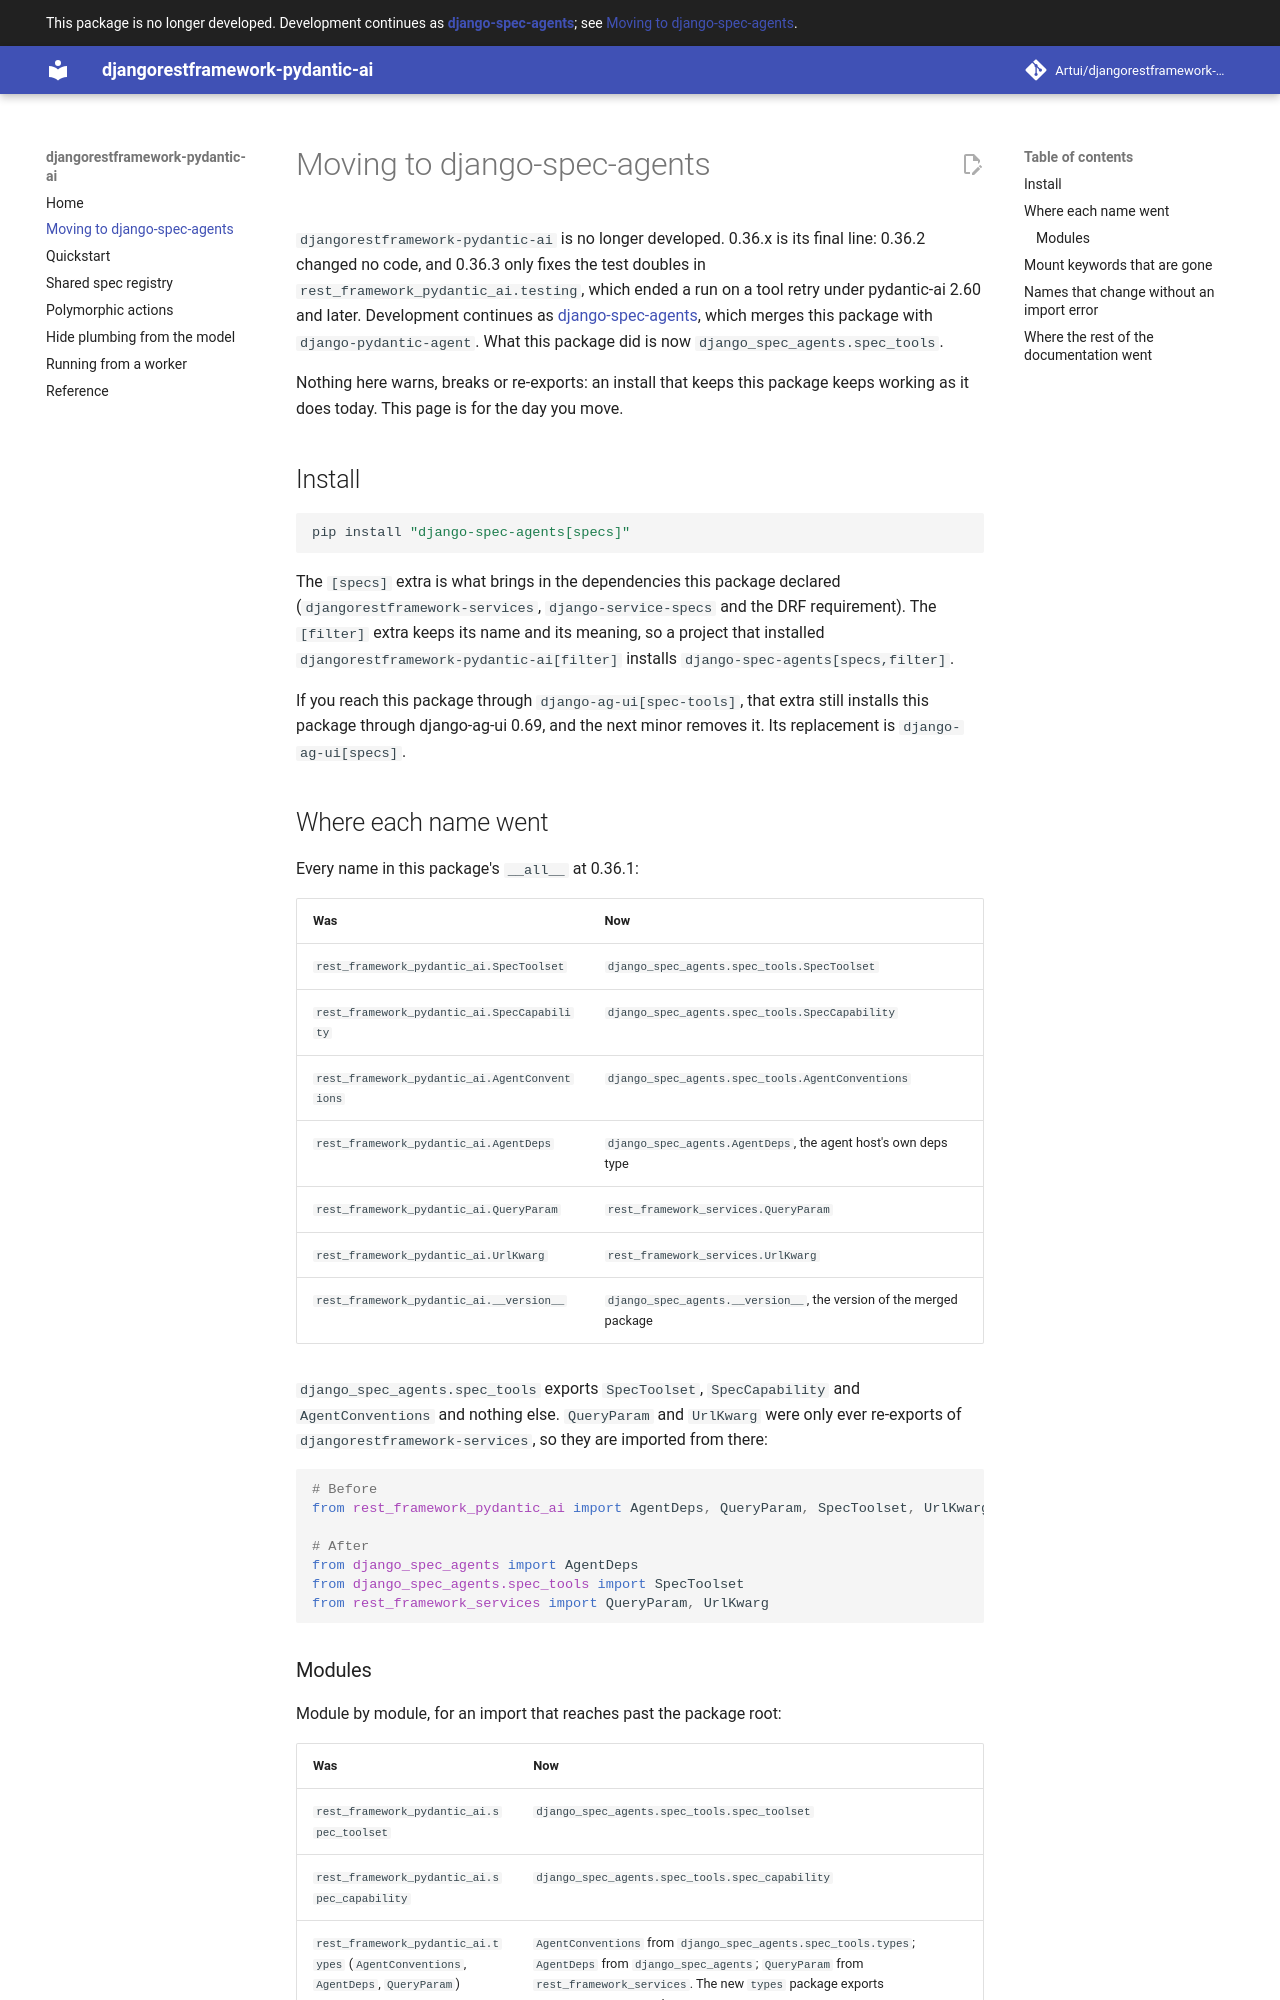

repository: Artui/djangorestframework-pydantic-ai · page: moving-to-django-spec-agents/index.html · generator: mkdocs

# Moving to django-spec-agents

`djangorestframework-pydantic-ai` is no longer developed. 0.36.x is its final
line: 0.36.2 changed no code, and 0.36.3 only fixes the test doubles in
`rest_framework_pydantic_ai.testing`, which ended a run on a tool retry under
pydantic-ai 2.60 and later. Development continues as
[django-spec-agents](https://artui.github.io/django-spec-agents/), which merges
this package with `django-pydantic-agent`. What this package did is now
`django_spec_agents.spec_tools`.

Nothing here warns, breaks or re-exports: an install that keeps this package
keeps working as it does today. This page is for the day you move.

## Install

```bash
pip install "django-spec-agents[specs]"
```

The `[specs]` extra is what brings in the dependencies this package declared
(`djangorestframework-services`, `django-service-specs` and the DRF
requirement). The `[filter]` extra keeps its name and its meaning, so a project
that installed `djangorestframework-pydantic-ai[filter]` installs
`django-spec-agents[specs,filter]`.

If you reach this package through `django-ag-ui[spec-tools]`, that extra still
installs this package through django-ag-ui 0.69, and the next minor removes it.
Its replacement is `django-ag-ui[specs]`.

## Where each name went

Every name in this package's `__all__` at 0.36.1:

| Was | Now |
| --- | --- |
| `rest_framework_pydantic_ai.SpecToolset` | `django_spec_agents.spec_tools.SpecToolset` |
| `rest_framework_pydantic_ai.SpecCapability` | `django_spec_agents.spec_tools.SpecCapability` |
| `rest_framework_pydantic_ai.AgentConventions` | `django_spec_agents.spec_tools.AgentConventions` |
| `rest_framework_pydantic_ai.AgentDeps` | `django_spec_agents.AgentDeps`, the agent host's own deps type |
| `rest_framework_pydantic_ai.QueryParam` | `rest_framework_services.QueryParam` |
| `rest_framework_pydantic_ai.UrlKwarg` | `rest_framework_services.UrlKwarg` |
| `rest_framework_pydantic_ai.__version__` | `django_spec_agents.__version__`, the version of the merged package |

`django_spec_agents.spec_tools` exports `SpecToolset`, `SpecCapability` and
`AgentConventions` and nothing else. `QueryParam` and `UrlKwarg` were only ever
re-exports of `djangorestframework-services`, so they are imported from there:

```python
# Before
from rest_framework_pydantic_ai import AgentDeps, QueryParam, SpecToolset, UrlKwarg

# After
from django_spec_agents import AgentDeps
from django_spec_agents.spec_tools import SpecToolset
from rest_framework_services import QueryParam, UrlKwarg
```
